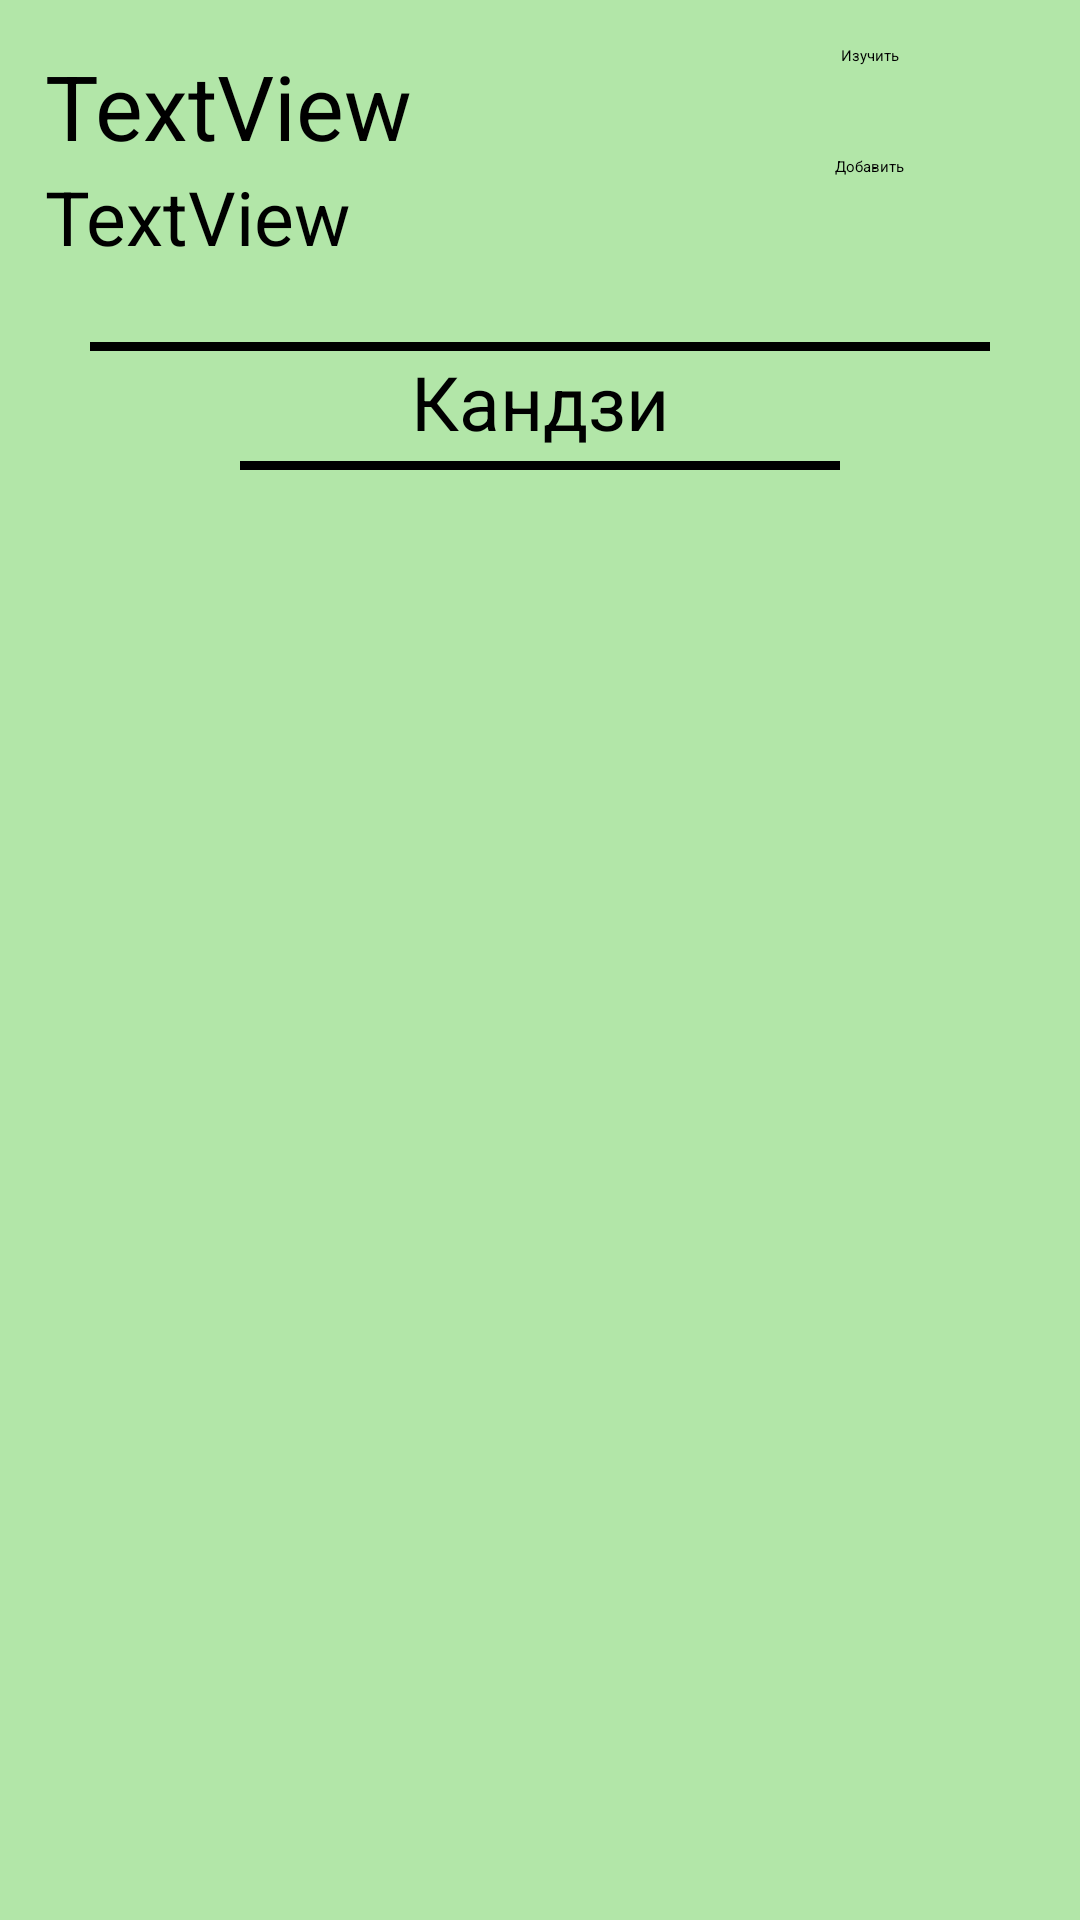

Here is an Android app screen rendered from its layout file. Give the layout XML and the strings, colors and styles it references.
<!-- AndroidManifest.xml: application theme Theme.KanjiApplication -->
<!-- res/layout/activity_about_block.xml -->
<?xml version="1.0" encoding="utf-8"?>
<androidx.constraintlayout.widget.ConstraintLayout xmlns:android="http://schemas.android.com/apk/res/android"
    xmlns:app="http://schemas.android.com/apk/res-auto"
    xmlns:tools="http://schemas.android.com/tools"
    android:layout_width="match_parent"
    android:layout_height="match_parent"
    tools:context=".AboutBlockActivity"
    android:background="@color/my_green">

    <ScrollView
        android:layout_width="match_parent"
        android:layout_height="match_parent"
        app:layout_constraintBottom_toBottomOf="parent"
        app:layout_constraintEnd_toEndOf="parent"
        app:layout_constraintStart_toStartOf="parent"
        app:layout_constraintTop_toTopOf="parent">

        <LinearLayout
            android:id="@+id/linearLayoutAboutBlocks"
            android:layout_width="match_parent"
            android:layout_height="wrap_content"
            android:layout_marginHorizontal="5dp"
            android:orientation="vertical" >

            <LinearLayout
                android:layout_width="match_parent"
                android:layout_height="wrap_content"
                android:layout_marginVertical="5dp"
                android:orientation="horizontal"
                android:paddingHorizontal="10dp"
                android:paddingVertical="10dp">

                <LinearLayout
                    android:layout_width="200dp"
                    android:layout_height="wrap_content"
                    android:orientation="vertical">

                    <TextView
                        android:id="@+id/textLevelAboutBlock"
                        android:layout_width="wrap_content"
                        android:layout_height="wrap_content"
                        android:text="TextView"
                        android:textSize="30dp" />

                    <TextView
                        android:id="@+id/textGroupAboutBlock"
                        android:layout_width="wrap_content"
                        android:layout_height="wrap_content"
                        android:text="TextView"
                        android:textSize="25dp" />
                </LinearLayout>

                <LinearLayout
                    android:layout_width="match_parent"
                    android:layout_height="match_parent"
                    android:orientation="vertical"
                    android:gravity="center">

                    <Button
                        android:id="@+id/buttonLearn"
                        android:layout_width="wrap_content"
                        android:layout_height="wrap_content"
                        android:layout_marginLeft="10dp"
                        android:layout_weight="1"
                        android:onClick="letsLearn"
                        android:text="@string/Teach" />

                    <Button
                        android:id="@+id/buttonAddKanjiAboutBlock"
                        android:layout_width="wrap_content"
                        android:layout_height="wrap_content"
                        android:layout_marginLeft="10dp"
                        android:layout_weight="1"
                        android:onClick="letsLearn"
                        android:text="Добавить" />

                </LinearLayout>

            </LinearLayout>

            <View
                android:layout_width="300dp"
                android:layout_height="3dp"
                android:layout_gravity="center"
                android:layout_marginTop="10dp"
                android:background="@color/black"/>

            <TextView
                android:layout_width="match_parent"
                android:layout_height="wrap_content"
                android:text="Кандзи"
                android:gravity="center"
                android:textSize="25dp"/>

            <View
                android:layout_width="200dp"
                android:layout_height="3dp"
                android:layout_gravity="center"
                android:layout_marginTop="3dp"
                android:layout_marginBottom="15dp"
                android:background="@color/black"/>

        </LinearLayout>
    </ScrollView>

</androidx.constraintlayout.widget.ConstraintLayout>
<!-- resources referenced by this layout -->
<resources>
  <color name="black">#FF000000</color>
  <color name="my_green">#b2e6a8</color>
  <string name="Teach">Изучить</string>
</resources>
